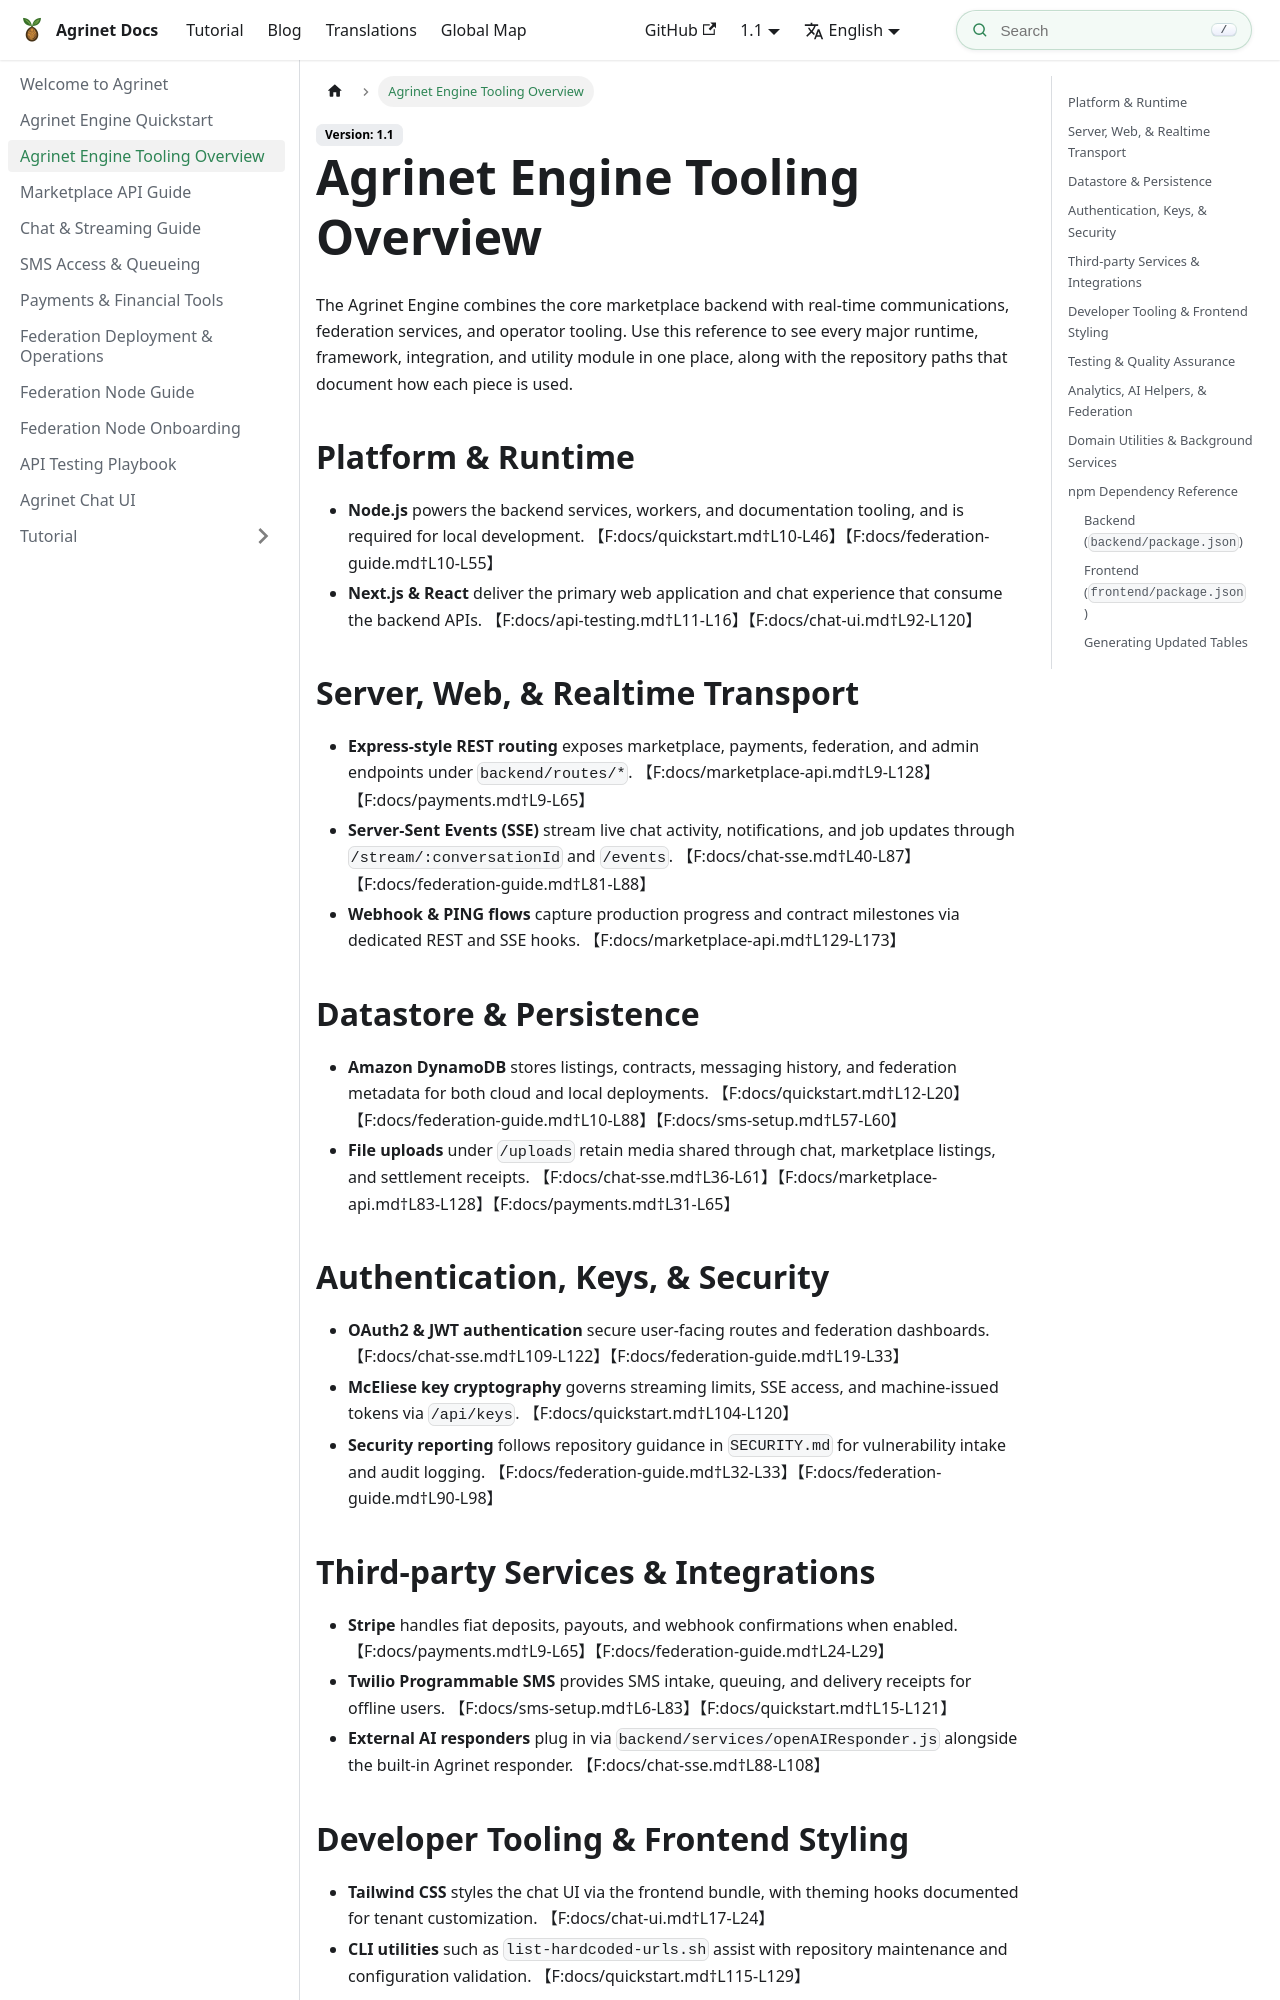

repository: NTARI-RAND/agrinet-docs · page: docs/engine-tools/index.html · generator: docusaurus

---
title: Agrinet Engine Tooling Overview
sidebar_position: 2
---

The Agrinet Engine combines the core marketplace backend with real-time communications, federation services, and operator tooling. Use this reference to see every major runtime, framework, integration, and utility module in one place, along with the repository paths that document how each piece is used.

## Platform & Runtime

- **Node.js** powers the backend services, workers, and documentation tooling, and is required for local development. 【F:docs/quickstart.md†L10-L46】【F:docs/federation-guide.md†L10-L55】
- **Next.js & React** deliver the primary web application and chat experience that consume the backend APIs. 【F:docs/api-testing.md†L11-L16】【F:docs/chat-ui.md†L92-L120】

## Server, Web, & Realtime Transport

- **Express-style REST routing** exposes marketplace, payments, federation, and admin endpoints under `backend/routes/*`. 【F:docs/marketplace-api.md†L9-L128】【F:docs/payments.md†L9-L65】
- **Server-Sent Events (SSE)** stream live chat activity, notifications, and job updates through `/stream/:conversationId` and `/events`. 【F:docs/chat-sse.md†L40-L87】【F:docs/federation-guide.md†L81-L88】
- **Webhook & PING flows** capture production progress and contract milestones via dedicated REST and SSE hooks. 【F:docs/marketplace-api.md†L129-L173】

## Datastore & Persistence

- **Amazon DynamoDB** stores listings, contracts, messaging history, and federation metadata for both cloud and local deployments. 【F:docs/quickstart.md†L12-L20】【F:docs/federation-guide.md†L10-L88】【F:docs/sms-setup.md†L57-L60】
- **File uploads** under `/uploads` retain media shared through chat, marketplace listings, and settlement receipts. 【F:docs/chat-sse.md†L36-L61】【F:docs/marketplace-api.md†L83-L128】【F:docs/payments.md†L31-L65】

## Authentication, Keys, & Security

- **OAuth2 & JWT authentication** secure user-facing routes and federation dashboards. 【F:docs/chat-sse.md†L109-L122】【F:docs/federation-guide.md†L19-L33】
- **McEliese key cryptography** governs streaming limits, SSE access, and machine-issued tokens via `/api/keys`. 【F:docs/quickstart.md†L104-L120】
- **Security reporting** follows repository guidance in `SECURITY.md` for vulnerability intake and audit logging. 【F:docs/federation-guide.md†L32-L33】【F:docs/federation-guide.md†L90-L98】
